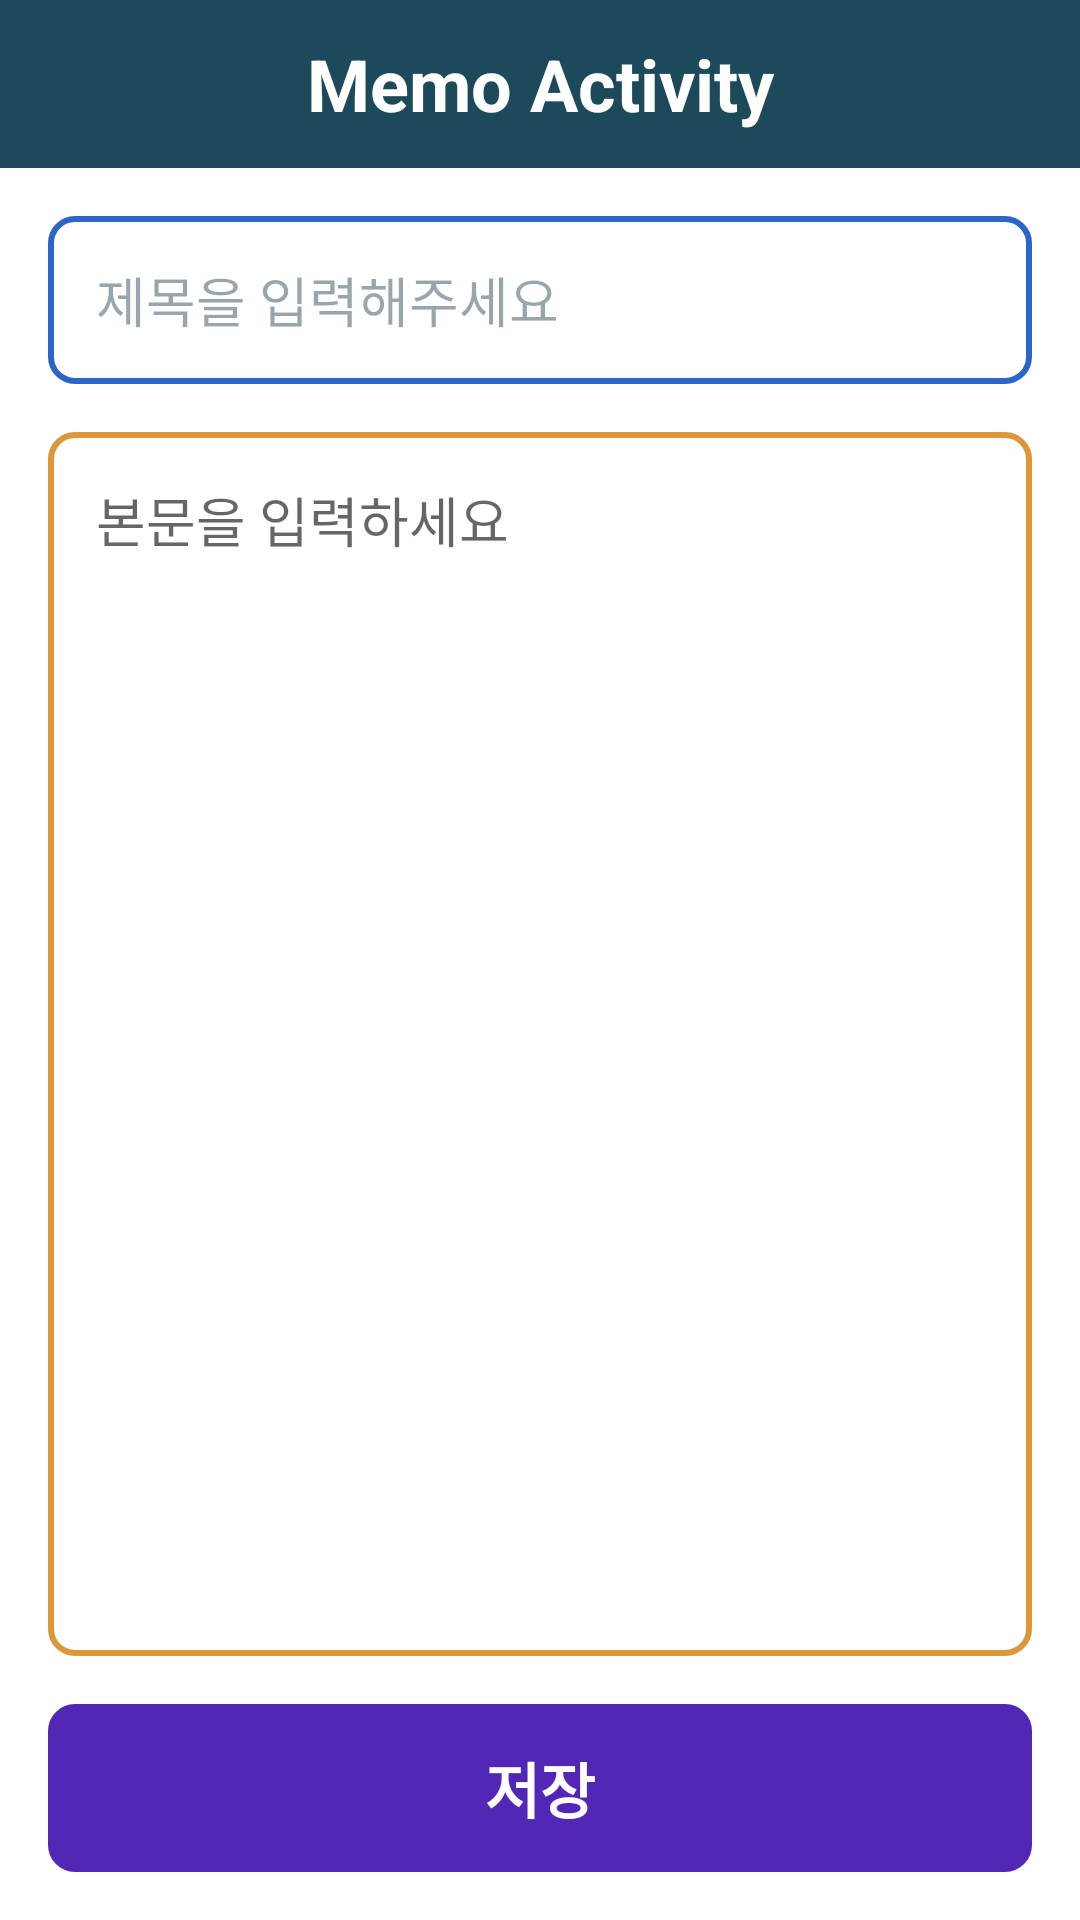

Produce the Android XML layout that renders to this screen, including the resource entries it uses.
<!-- AndroidManifest.xml: application theme Theme.Project1_Calculator_image -->
<!-- res/layout/activity_memo.xml -->
<?xml version="1.0" encoding="utf-8"?>
<LinearLayout xmlns:android="http://schemas.android.com/apk/res/android"
    xmlns:app="http://schemas.android.com/apk/res-auto"
    xmlns:tools="http://schemas.android.com/tools"
    android:layout_width="match_parent"
    android:layout_height="match_parent"
    android:orientation="vertical"
    tools:context=".MemoActivity">

    <TextView
        android:background="#1C4A5B"
        android:textColor="@color/white"
        android:gravity="center"
        android:textSize="24sp"
        android:textStyle="bold"
        android:text="Memo Activity"
        android:layout_width="match_parent"
        android:layout_height="56dp"/>

    <LinearLayout
        android:orientation="vertical"
        android:padding="16dp"
        android:layout_width="match_parent"
        android:layout_height="match_parent">



        <EditText
            android:id="@+id/edit_title"
            android:background="@drawable/layout_memo_edit_title"
            android:hint="제목을 입력해주세요"
            android:textColorHint="#73173948"
            android:paddingLeft="16dp"
            android:paddingRight="16dp"
            android:layout_width="match_parent"
            android:layout_height="56dp"/>
        <EditText
            android:id="@+id/edit_content"
            android:layout_width="match_parent"
            android:layout_height="56dp"
            android:layout_marginTop="16dp"
            android:layout_marginBottom="16dp"
            android:layout_weight="1"
            android:background="@drawable/layout_memo_edit_content"
            android:gravity="top|left"
            android:hint="본문을 입력하세요"
            android:padding="16dp"/>
        <TextView
            android:id="@+id/button_memo"
            android:text="저장"
            android:textColor="@color/white"
            android:textStyle="bold"
            android:textSize="20sp"
            android:gravity="center"
            android:background="@drawable/layout_memo_edit_button"
            android:layout_width="match_parent"
            android:layout_height="56sp"/>

    </LinearLayout>

</LinearLayout>
<!-- resources referenced by this layout -->
<resources>
  <!-- drawable layout_memo_edit_button (drawable) -->
  <?xml version="1.0" encoding="utf-8"?>
  <shape xmlns:android="http://schemas.android.com/apk/res/android">
      <stroke
          android:width="2dp"
          android:color="#5327B5"/>
      <solid
          android:color="#5327B5"/>
      <corners
          android:radius="8dp"/>
  </shape>
  <!-- drawable layout_memo_edit_content (drawable) -->
  <?xml version="1.0" encoding="utf-8"?>
  <shape xmlns:android="http://schemas.android.com/apk/res/android">
      <stroke
          android:width="2dp"
          android:color="#DD973A"/>
      <solid
          android:color="#FFFFFF"/>
      <corners
          android:radius="8dp"/>
  </shape>
  <!-- drawable layout_memo_edit_title (drawable) -->
  <?xml version="1.0" encoding="utf-8"?>
  <shape xmlns:android="http://schemas.android.com/apk/res/android">
      <stroke
          android:width="2dp"
          android:color="#2B65C6"/>
      <solid
          android:color="#FFFFFF"/>
      <corners
          android:radius="8dp"/>
  </shape>
  <style name="Theme.Project1_Calculator_image" parent="Theme.MaterialComponents.DayNight.DarkActionBar">
          
          <item name="colorPrimary">@color/purple_500</item>
          <item name="colorPrimaryVariant">@color/purple_700</item>
          <item name="colorOnPrimary">@color/white</item>
          
          <item name="colorSecondary">@color/teal_200</item>
          <item name="colorSecondaryVariant">@color/teal_700</item>
          <item name="colorOnSecondary">@color/black</item>
          
          <item name="android:statusBarColor" tools:targetApi="l">?attr/colorPrimaryVariant</item>
          
      </style>
  <!-- not gathered from this repository: default colours our renderer supplied (Android Studio template values) -->
  <color name="purple_500">#FF6200EE</color>
  <color name="purple_700">#FF3700B3</color>
  <color name="teal_200">#FF03DAC5</color>
  <color name="teal_700">#FF018786</color>
  <color name="black">#FF000000</color>
  <color name="white">#FFFFFFFF</color>
</resources>
